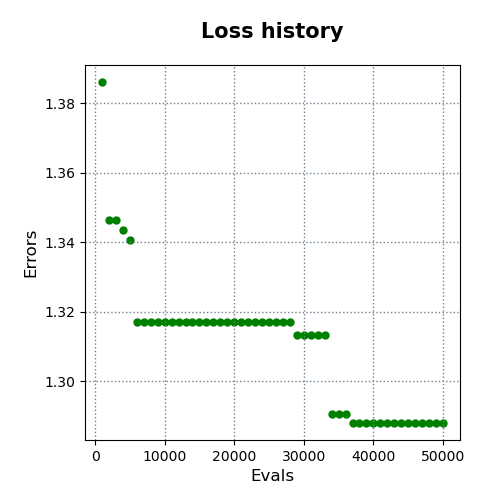

The data file committed next to this chart (first rows):
evals, errors
1000, 1.386
2000, 1.346
3000, 1.346
4000, 1.343
5000, 1.341
6000, 1.317
7000, 1.317
8000, 1.317
9000, 1.317
10000, 1.317
11000, 1.317
12000, 1.317
13000, 1.317
14000, 1.317
15000, 1.317
16000, 1.317
17000, 1.317
18000, 1.317
19000, 1.317
20000, 1.317
21000, 1.317
22000, 1.317
23000, 1.317
24000, 1.317
25000, 1.317
26000, 1.317
27000, 1.317
28000, 1.317
29000, 1.313
30000, 1.313
31000, 1.313
32000, 1.313
33000, 1.313
34000, 1.291
35000, 1.291
36000, 1.291
37000, 1.288
38000, 1.288
39000, 1.288
40000, 1.288
41000, 1.288
42000, 1.288
43000, 1.288
44000, 1.288
45000, 1.288
46000, 1.288
47000, 1.288
48000, 1.288
49000, 1.288
50000, 1.288
